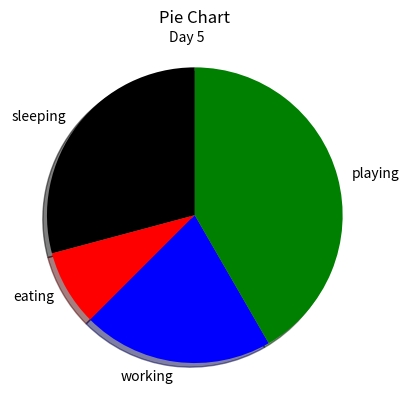

Reproduce this figure in Python.
import matplotlib.pyplot as plt

# Pie Charts - Useful to show percentage taken by different categories.

# We will log 5 days of things happening.
days = [1,2,3,4,5]

sleeping = [7,8,6,9,7]
eating   = [2,3,4,3,2]
working  = [7,8,4,6,5]
playing  = [8,5,10,6,10]

slice1 = [sleeping[4],eating[4], working[4], playing[4]] # 7 2 5 10
activities = ['sleeping', 'eating', 'working', 'playing']
cols = ['k', 'r', 'b', 'g']

plt.pie(slice1, labels = activities, colors = cols, startangle = 90, shadow = True)

# It does not make sense to have x and y labels
# Legend is not needed in this case
# plt.xlabel('x')
# plt.ylabel('y')
# plt.legend()
plt.title('Pie Chart')
plt.suptitle('Day 5', y = 0.88, fontsize = 10) # used as subtitle
plt.show()